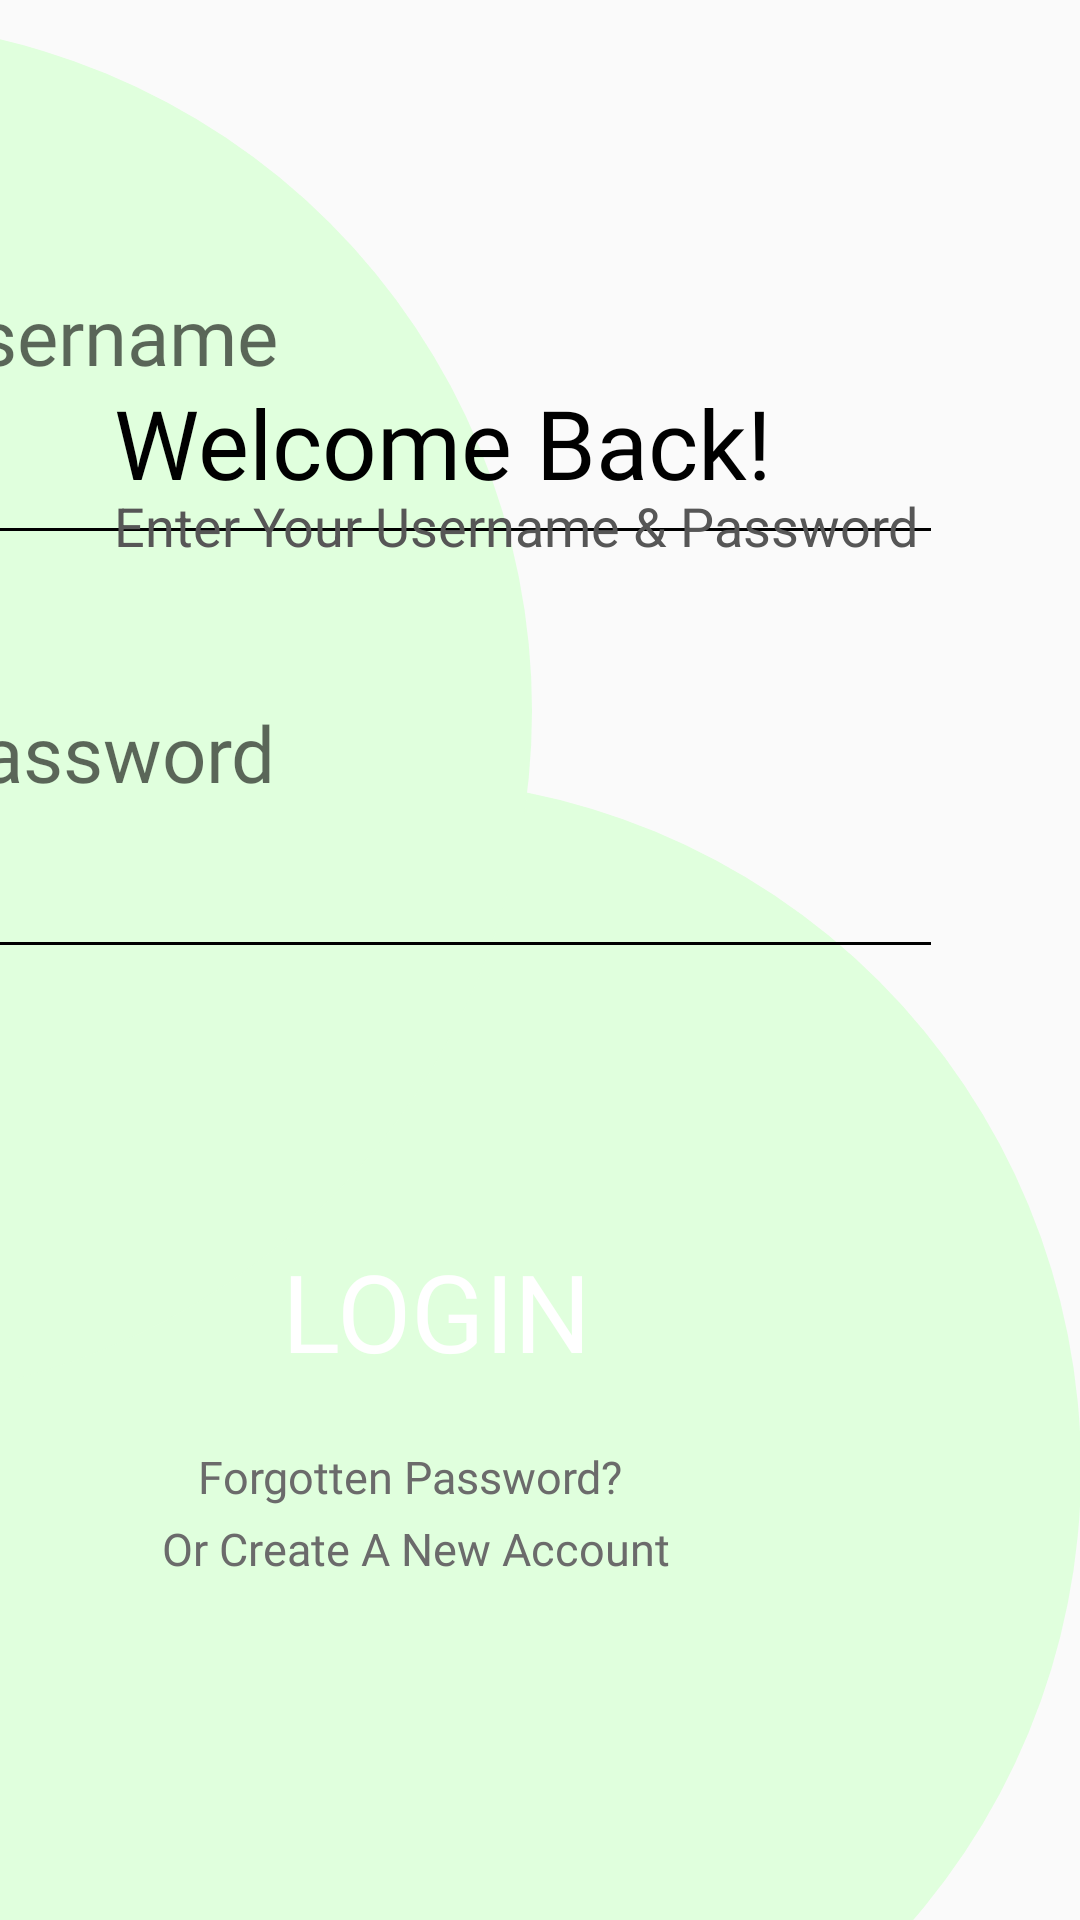

Layout XML and referenced resources for this Android screen:
<!-- AndroidManifest.xml: application theme Theme.Odev2FMSS -->
<!-- res/layout/activity_login.xml -->
<?xml version="1.0" encoding="utf-8"?>
<androidx.constraintlayout.widget.ConstraintLayout xmlns:android="http://schemas.android.com/apk/res/android"
    xmlns:app="http://schemas.android.com/apk/res-auto"
    xmlns:tools="http://schemas.android.com/tools"
    android:layout_width="match_parent"
    android:layout_height="match_parent"
    tools:context=".LoginActivity">

    <ImageView
        android:id="@+id/imageViewGreenEllipse"
        style="@style/ellipseStyle"
        android:layout_marginBottom="-80dp"
        app:layout_constraintBottom_toBottomOf="parent"
        app:layout_constraintEnd_toEndOf="parent"
        app:srcCompat="@drawable/green_ellipses"
        tools:ignore="ContentDescription" />

    <ImageView
        android:id="@+id/imageViewGreenEllipse1"
        style="@style/ellipseStyle"
        android:layout_marginEnd="183dp"
        android:layout_marginBottom="173dp"
        app:layout_constraintBottom_toBottomOf="parent"
        app:layout_constraintEnd_toEndOf="parent"
        app:srcCompat="@drawable/green_ellipses"
        tools:ignore="ContentDescription" />

    <View
        android:id="@+id/dividerLogin1"
        style="@style/dividerStyle"
        android:layout_marginEnd="50dp"
        android:layout_marginBottom="463dp"
        app:layout_constraintBottom_toBottomOf="parent"
        app:layout_constraintEnd_toEndOf="parent" />

    <View
        android:id="@+id/dividerLogin2"
        style="@style/dividerStyle"
        android:layout_marginEnd="50dp"
        android:layout_marginBottom="325dp"
        app:layout_constraintBottom_toBottomOf="parent"
        app:layout_constraintEnd_toEndOf="parent" />

    <EditText
        android:id="@+id/editTextUserName"
        style="@style/editTextCredentials"
        android:layout_width="333dp"
        android:layout_height="48dp"
        android:layout_marginEnd="52dp"
        android:layout_marginBottom="504dp"
        android:hint="@string/username"
        android:importantForAutofill="no"
        android:inputType="textNoSuggestions"
        app:layout_constraintBottom_toBottomOf="parent"
        app:layout_constraintEnd_toEndOf="parent"
        tools:ignore="TextContrastCheck" />

    <EditText
        android:id="@+id/editTextPassword"
        style="@style/editTextCredentials"
        android:layout_width="333dp"
        android:layout_height="48dp"
        android:layout_marginEnd="50dp"
        android:layout_marginBottom="365dp"
        android:hint="@string/password"
        android:importantForAutofill="no"
        android:inputType="textPassword"
        app:layout_constraintBottom_toBottomOf="parent"
        app:layout_constraintEnd_toEndOf="parent"
        tools:ignore="TextContrastCheck" />

    <Button
        android:id="@+id/buttonLogin"
        style="@style/blackButtonStyle"
        android:layout_marginEnd="100dp"
        android:layout_marginBottom="176dp"
        android:text="@string/login"
        app:layout_constraintBottom_toBottomOf="parent"
        app:layout_constraintEnd_toEndOf="parent" />

    <TextView
        android:id="@+id/textViewWelcomeBack"
        style="@style/headerWelcome"
        android:layout_width="241dp"
        android:layout_height="61dp"
        android:layout_marginStart="38dp"
        android:layout_marginTop="126dp"
        android:text="@string/welcome_back"
        app:layout_constraintStart_toStartOf="parent"
        app:layout_constraintTop_toTopOf="parent" />

    <TextView
        android:id="@+id/textViewEnterUsername"
        android:layout_width="338dp"
        android:layout_height="61dp"
        android:layout_marginStart="38dp"
        android:layout_marginTop="163dp"
        android:lineHeight="21.78dp"
        android:text="@string/enter_your_username_password"
        android:textColor="#565656"
        android:textFontWeight="600"
        android:textSize="18sp"
        app:layout_constraintStart_toStartOf="parent"
        app:layout_constraintTop_toTopOf="parent" />

    <ImageButton
        android:id="@+id/buttonBackToGetStarted"
        android:layout_width="48dp"
        android:layout_height="48dp"
        android:layout_marginStart="29dp"
        android:layout_marginTop="24dp"
        android:background="@drawable/back_button"
        android:src="@drawable/ic_back"
        app:layout_constraintStart_toStartOf="parent"
        app:layout_constraintTop_toTopOf="parent"
        tools:ignore="ContentDescription,TextContrastCheck,SpeakableTextPresentCheck,ImageContrastCheck" />

    <TextView
        android:id="@+id/textViewForgottenPassword"
        style="@style/grayTextStyle"
        android:layout_width="160dp"
        android:layout_height="31dp"
        android:layout_marginEnd="134dp"
        android:layout_marginBottom="127dp"
        android:text="@string/forgotten_password"
        app:layout_constraintBottom_toBottomOf="parent"
        app:layout_constraintEnd_toEndOf="parent" />

    <TextView
        android:id="@+id/textViewOrCreateANew"
        style="@style/grayTextStyle"
        android:layout_width="183dp"
        android:layout_height="31dp"
        android:layout_marginEnd="123dp"
        android:layout_marginBottom="103dp"
        android:text="@string/or_create_a_new_account"
        app:layout_constraintBottom_toBottomOf="parent"
        app:layout_constraintEnd_toEndOf="parent" />

</androidx.constraintlayout.widget.ConstraintLayout>
<!-- resources referenced by this layout -->
<resources>
  <!-- drawable green_ellipses (drawable) -->
  <?xml version="1.0" encoding="utf-8"?>
  <selector xmlns:android="http://schemas.android.com/apk/res/android">
      <item>
          <shape android:shape="oval">
              <size android:height="460dp" android:width="460dp"/>
              <solid android:color="#E0FFDD"/>
          </shape>
      </item>
  </selector>
  <string name="enter_your_username_password">Enter Your Username &amp; Password</string>
  <string name="forgotten_password">Forgotten Password?</string>
  <string name="login">Login</string>
  <string name="or_create_a_new_account">Or Create A New Account</string>
  <string name="password">Password</string>
  <string name="username">Username</string>
  <string name="welcome_back">Welcome Back!</string>
  <style name="blackButtonStyle">
          <item name="android:layout_width">229dp</item>
          <item name="android:layout_height">54dp</item>
          <item name="android:background">@drawable/custom_button</item>
          <item name="android:fontFamily">@font/inder</item>
          <item name="android:lineHeight">45sp</item>
          <item name="android:textColor">#FFFFFF</item>
          <item name="android:textFontWeight">400</item>
          <item name="android:textSize">36sp</item>
      </style>
  <style name="dividerStyle">
          <item name="android:layout_width">349dp</item>
          <item name="android:layout_height">1dp</item>
          <item name="android:background">@color/black</item>
      </style>
  <style name="editTextCredentials">
          <item name="android:background">@null</item>
          <item name="android:fontFamily">@font/inter</item>
          <item name="android:lineHeight">31.47dp</item>
          <item name="android:textColor">#000000</item>
          <item name="android:textFontWeight">400</item>
          <item name="android:textSize">26sp</item>
      </style>
  <style name="ellipseStyle">
          <item name="android:layout_width">460dp</item>
          <item name="android:layout_height">460dp</item>
      </style>
  <style name="grayTextStyle">
          <item name="android:fontFamily">@font/inter</item>
          <item name="android:lineHeight">18.15dp</item>
          <item name="android:textColor">#6B6B6B</item>
          <item name="android:textSize">15sp</item>
      </style>
  <style name="headerWelcome">
          <item name="android:fontFamily">@font/inter_bold</item>
          <item name="android:lineHeight">38.73sp</item>
          <item name="android:textColor">@color/black</item>
          <item name="android:textSize">32sp</item>
      </style>
  <style name="Theme.Odev2FMSS" parent="Theme.AppCompat.DayNight.NoActionBar">
          
          <item name="colorPrimary">@color/purple_500</item>
          <item name="colorPrimaryVariant">@color/purple_700</item>
          <item name="colorOnPrimary">@color/white</item>
          
          <item name="colorSecondary">@color/teal_200</item>
          <item name="colorSecondaryVariant">@color/teal_700</item>
          <item name="colorOnSecondary">@color/black</item>
          
          <item name="android:statusBarColor">?attr/colorPrimaryVariant</item>
          
      </style>
  <!-- not gathered from this repository: default colours our renderer supplied (Android Studio template values) -->
  <color name="purple_500">#FF6200EE</color>
  <color name="purple_700">#FF3700B3</color>
  <color name="teal_200">#FF03DAC5</color>
  <color name="teal_700">#FF018786</color>
  <color name="black">#FF000000</color>
  <color name="white">#FFFFFFFF</color>
</resources>
